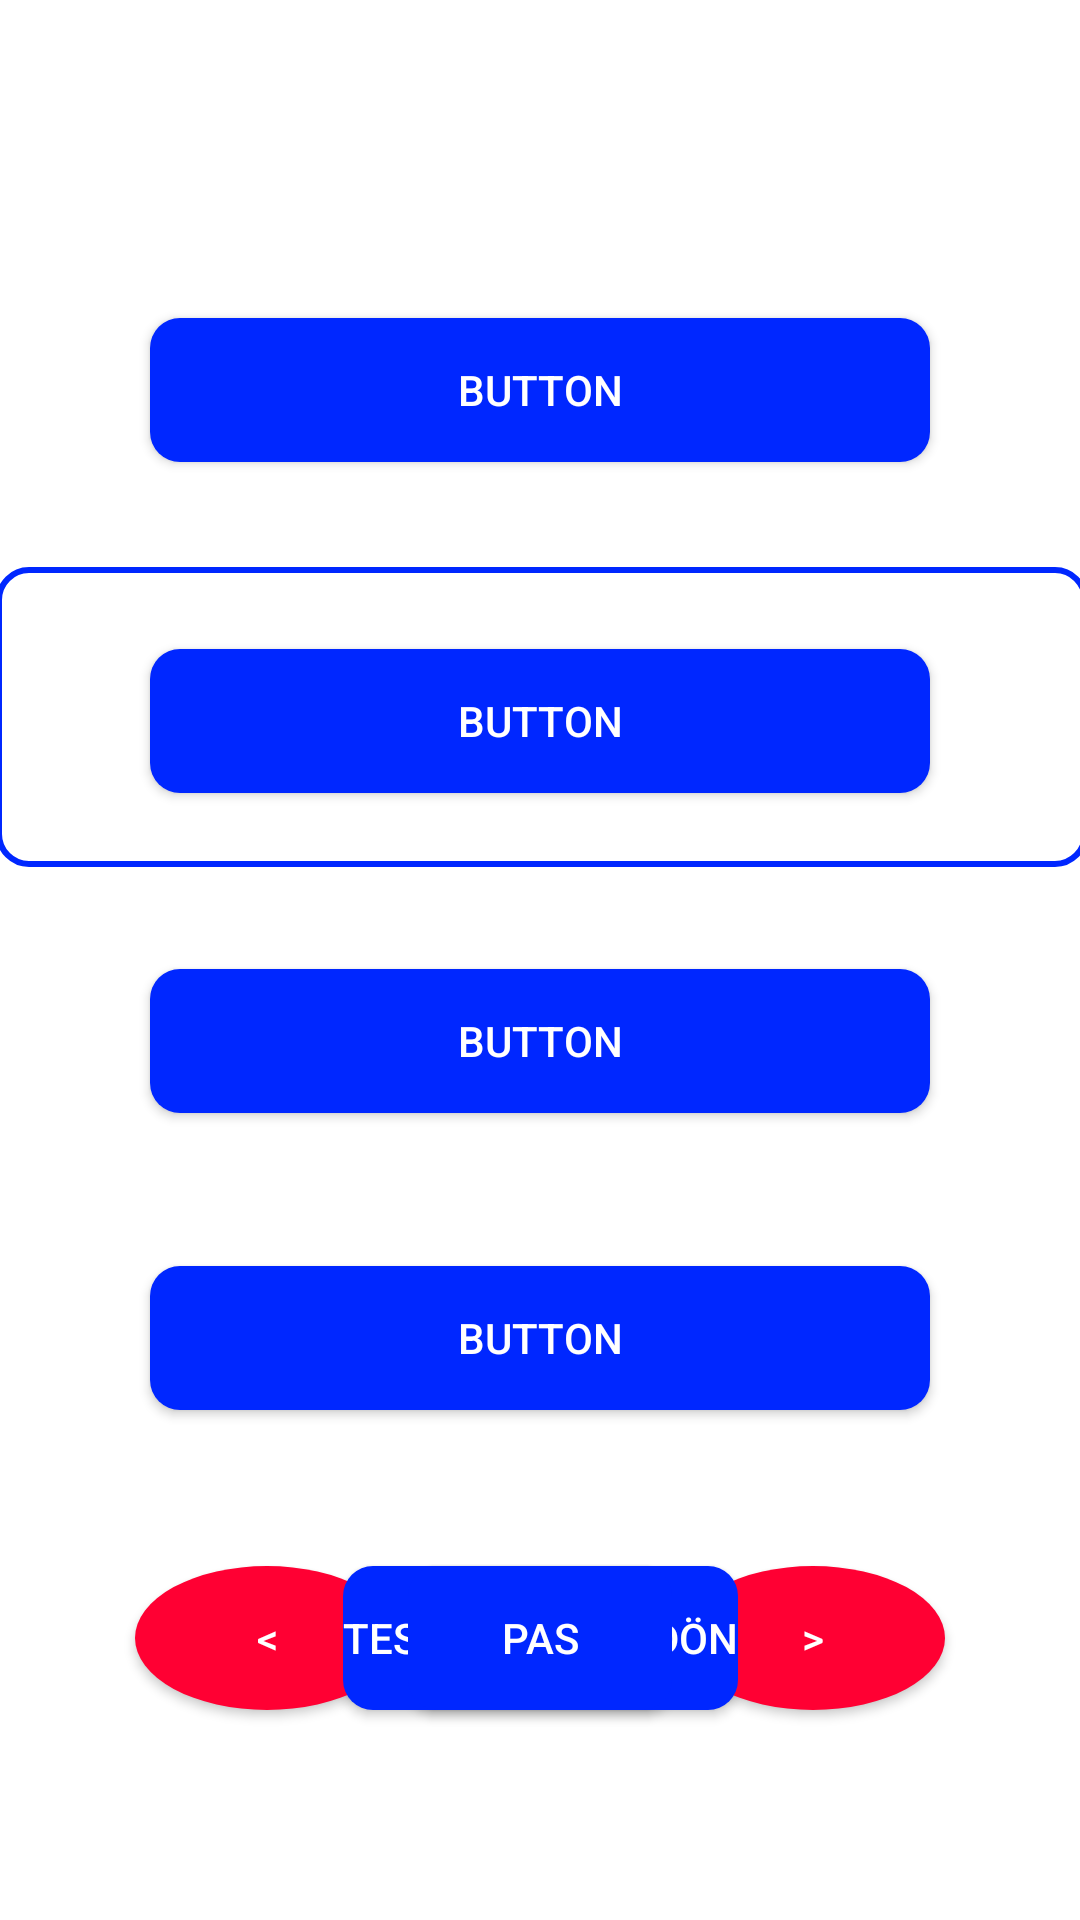

Reconstruct the res/layout file that produces this screen, plus the resources it refers to.
<!-- AndroidManifest.xml: application theme Theme.Cengometre -->
<!-- res/layout/activity_test1.xml -->
<?xml version="1.0" encoding="utf-8"?>

<androidx.constraintlayout.widget.ConstraintLayout xmlns:android="http://schemas.android.com/apk/res/android"
    xmlns:app="http://schemas.android.com/apk/res-auto"
    xmlns:tools="http://schemas.android.com/tools"
    android:layout_width="match_parent"
    android:layout_height="match_parent"
    android:background="@color/white"
    tools:context=".test1">

    <Button
        android:id="@+id/nextbtn"
        android:layout_width="wrap_content"
        android:layout_height="wrap_content"
        android:layout_marginEnd="45dp"
        android:layout_marginBottom="70dp"
        android:background="@drawable/prev_next"
        android:onClick="next"
        android:text="@string/next"
        app:backgroundTint="@null"
        app:layout_constraintBottom_toBottomOf="parent"
        app:layout_constraintEnd_toEndOf="parent"
        app:layout_constraintTop_toTopOf="parent"
        app:layout_constraintVertical_bias="1.0"
        android:textColor="@color/white"
        />

    <Button
        android:id="@+id/prevbtn"
        android:layout_width="wrap_content"
        android:layout_height="wrap_content"
        android:layout_marginLeft="45dp"
        android:background="@drawable/prev_next"
        android:onClick="prev"
        android:text="@string/prev"
        app:backgroundTint="@null"
        app:layout_constraintBottom_toBottomOf="@+id/nextbtn"
        app:layout_constraintEnd_toStartOf="@+id/nextbtn"
        app:layout_constraintHorizontal_bias="0.0"
        app:layout_constraintStart_toStartOf="parent"
        app:layout_constraintTop_toTopOf="@+id/nextbtn"
        app:layout_constraintVertical_bias="0.0"
        android:textColor="@color/white"
        />

    <TextView
        android:id="@+id/test1sorumetni1"
        android:textAllCaps="true"
        android:layout_width="317dp"
        android:layout_height="wrap_content"
        android:layout_marginLeft="50dp"
        android:layout_marginTop="30dp"
        android:layout_marginRight="50dp"
        android:ems="10"
        android:textColor="@color/black"
        android:gravity="left"
        android:textSize="20dp"
        app:layout_constraintBottom_toBottomOf="parent"
        app:layout_constraintEnd_toEndOf="parent"
        app:layout_constraintHorizontal_bias="0.0"
        app:layout_constraintStart_toStartOf="parent"
        app:layout_constraintTop_toTopOf="parent"
        app:layout_constraintVertical_bias="0.0" />


    <Button
        android:id="@+id/test1a"
        android:textColor="@color/white"
        android:layout_width="match_parent"
        android:textAllCaps="true"
        android:layout_height="wrap_content"
        android:layout_marginLeft="50dp"
        android:layout_marginRight="50dp"
        android:layout_marginBottom="20dp"
        android:background="@drawable/rounded_rectangle"
        android:onClick="A_counter"
        android:text="Button"
        app:backgroundTint="@null"
        app:layout_constraintBottom_toTopOf="@+id/test1b"
        app:layout_constraintEnd_toEndOf="parent"
        app:layout_constraintHorizontal_bias="0.494"
        app:layout_constraintStart_toStartOf="parent"
        app:layout_constraintTop_toBottomOf="@+id/test1sorumetni1"
        app:layout_constraintVertical_bias="0.536" />

    <Button
        android:id="@+id/test1b"
        android:layout_width="match_parent"
        android:layout_height="wrap_content"
        android:layout_marginLeft="50dp"
        android:layout_marginRight="50dp"
        android:layout_marginBottom="20dp"
        android:background="@drawable/rounded_rectangle"
        android:onClick="B_counter"
        android:text="Button"
        app:backgroundTint="@null"
        app:layout_constraintBottom_toTopOf="@+id/test1c"
        app:layout_constraintEnd_toEndOf="parent"
        app:layout_constraintHorizontal_bias="0.505"
        app:layout_constraintStart_toStartOf="parent"
        app:layout_constraintTop_toBottomOf="@+id/test1sorumetni1"
        app:layout_constraintVertical_bias="0.804"
        android:textColor="@color/white"
        />

    <Button
        android:id="@+id/test1c"
        android:layout_width="match_parent"
        android:layout_height="wrap_content"
        android:layout_marginLeft="50dp"
        android:layout_marginRight="50dp"
        android:background="@drawable/rounded_rectangle"
        android:onClick="C_counter"
        android:text="Button"
        android:textColor="@color/white"
        app:backgroundTint="@null"
        app:layout_constraintBottom_toTopOf="@+id/prevbtn"
        app:layout_constraintEnd_toEndOf="parent"
        app:layout_constraintHorizontal_bias="0.494"
        app:layout_constraintStart_toStartOf="parent"
        app:layout_constraintTop_toBottomOf="@+id/test1sorumetni1"
        app:layout_constraintVertical_bias="0.638" />

    <TextView
        android:id="@+id/result1"
        android:layout_width="364dp"
        android:layout_height="100dp"
        android:background="@drawable/edittextbordercolor"
        android:gravity="center"
        android:text=""
        android:textAllCaps="true"
        android:textColor="@color/black"
        app:layout_constraintBottom_toBottomOf="parent"
        app:layout_constraintEnd_toEndOf="parent"
        app:layout_constraintHorizontal_bias="0.489"
        app:layout_constraintStart_toStartOf="parent"
        app:layout_constraintTop_toTopOf="parent"
        app:layout_constraintVertical_bias="0.35" />

    <Button
        android:id="@+id/goBack"
        android:layout_width="wrap_content"
        android:layout_height="wrap_content"
        android:layout_marginEnd="108dp"
        android:layout_marginBottom="70dp"
        android:background="@drawable/rounded_rectangle"
        android:gravity="center"
        android:onClick="go_back"
        android:text="Testlere geri dön"
        android:textAllCaps="true"
        android:textColor="@color/white"
        app:backgroundTint="@null"
        app:layout_constraintBottom_toBottomOf="parent"
        app:layout_constraintEnd_toEndOf="parent"
        app:layout_constraintHorizontal_bias="0.95"
        app:layout_constraintStart_toStartOf="parent"
        app:layout_constraintTop_toTopOf="parent"
        app:layout_constraintVertical_bias="1.0" />

    <Button
        android:id="@+id/test2D"
        android:layout_width="match_parent"
        android:layout_height="wrap_content"
        android:layout_marginLeft="50dp"
        android:textAllCaps="true"
        android:layout_marginRight="50dp"
        android:background="@drawable/rounded_rectangle"
        android:onClick="D_counter"
        android:text="Button"
        android:textColor="@color/white"
        app:backgroundTint="@null"
        app:layout_constraintBottom_toTopOf="@+id/prevbtn"
        app:layout_constraintEnd_toEndOf="parent"
        app:layout_constraintHorizontal_bias="0.555"
        app:layout_constraintStart_toStartOf="parent"
        app:layout_constraintTop_toBottomOf="@+id/test1sorumetni1"
        app:layout_constraintVertical_bias="0.875" />

    <Button
        android:id="@+id/pas"
        android:layout_width="wrap_content"
        android:layout_height="wrap_content"
        android:layout_marginBottom="70dp"
        android:background="@drawable/rounded_rectangle"
        android:onClick="pasClicked"
        android:text="Pas"
        app:backgroundTint="@null"
        app:layout_constraintBottom_toBottomOf="parent"
        app:layout_constraintEnd_toStartOf="@+id/nextbtn"
        app:layout_constraintHorizontal_bias="0.491"
        app:layout_constraintStart_toEndOf="@+id/prevbtn"
        app:layout_constraintTop_toBottomOf="@+id/result1"
        app:layout_constraintVertical_bias="1.0"
        android:textColor="@color/white"
        />

</androidx.constraintlayout.widget.ConstraintLayout>
<!-- resources referenced by this layout -->
<resources>
  <color name="black">#FF000000</color>
  <color name="white">#FFFFFFFF</color>
  <!-- drawable edittextbordercolor (drawable) -->
  <?xml version="1.0" encoding="utf-8"?>
  
  <shape xmlns:android="http://schemas.android.com/apk/res/android"
      android:shape="rectangle"
      android:padding="10dp">
      <stroke
          android:width="2dp"
          android:color="#0027FF" />
      <corners
          android:bottomRightRadius="10dp"
          android:textColor="@color/white"
          android:bottomLeftRadius="10dp"
          android:topLeftRadius="10dp"
          android:topRightRadius="10dp"/>
  </shape>
  <!-- drawable prev_next (drawable) -->
  <?xml version="1.0" encoding="utf-8"?>
  
  <shape xmlns:android="http://schemas.android.com/apk/res/android"
      android:shape="oval"
      android:padding="10dp">
      <solid android:color="#FF0033" />
  
      <corners
          android:bottomRightRadius="10dp"
          android:textColor="@color/white"
          android:bottomLeftRadius="10dp"
          android:topLeftRadius="10dp"
          android:topRightRadius="10dp"/>
  
  
  </shape>
  <!-- drawable rounded_rectangle (drawable) -->
  <?xml version="1.0" encoding="utf-8"?>
  
  <shape xmlns:android="http://schemas.android.com/apk/res/android"
      android:shape="rectangle"
      android:padding="10dp">
      <solid android:color="#0027FF" />
  
      <corners
          android:bottomRightRadius="10dp"
          android:textColor="@color/white"
          android:bottomLeftRadius="10dp"
          android:topLeftRadius="10dp"
          android:topRightRadius="10dp"/>
  
  
  </shape>
  <string name="next">&gt;</string>
  <string name="prev">&lt;</string>
  <style name="Theme.Cengometre" parent="Theme.MaterialComponents.DayNight.DarkActionBar">
          
          <item name="colorPrimary">@color/purple_500</item>
          <item name="colorPrimaryVariant">@color/purple_700</item>
          <item name="colorOnPrimary">@color/white</item>
          
          <item name="colorSecondary">@color/teal_200</item>
          <item name="colorSecondaryVariant">@color/teal_700</item>
          <item name="colorOnSecondary">@color/black</item>
          
          <item name="android:statusBarColor" tools:targetApi="l">?attr/colorPrimaryVariant</item>
          
      </style>
  <color name="purple_500">#FF6200EE</color>
  <color name="purple_700">#FF3700B3</color>
  <color name="teal_200">#FF03DAC5</color>
  <color name="teal_700">#FF018786</color>
</resources>
